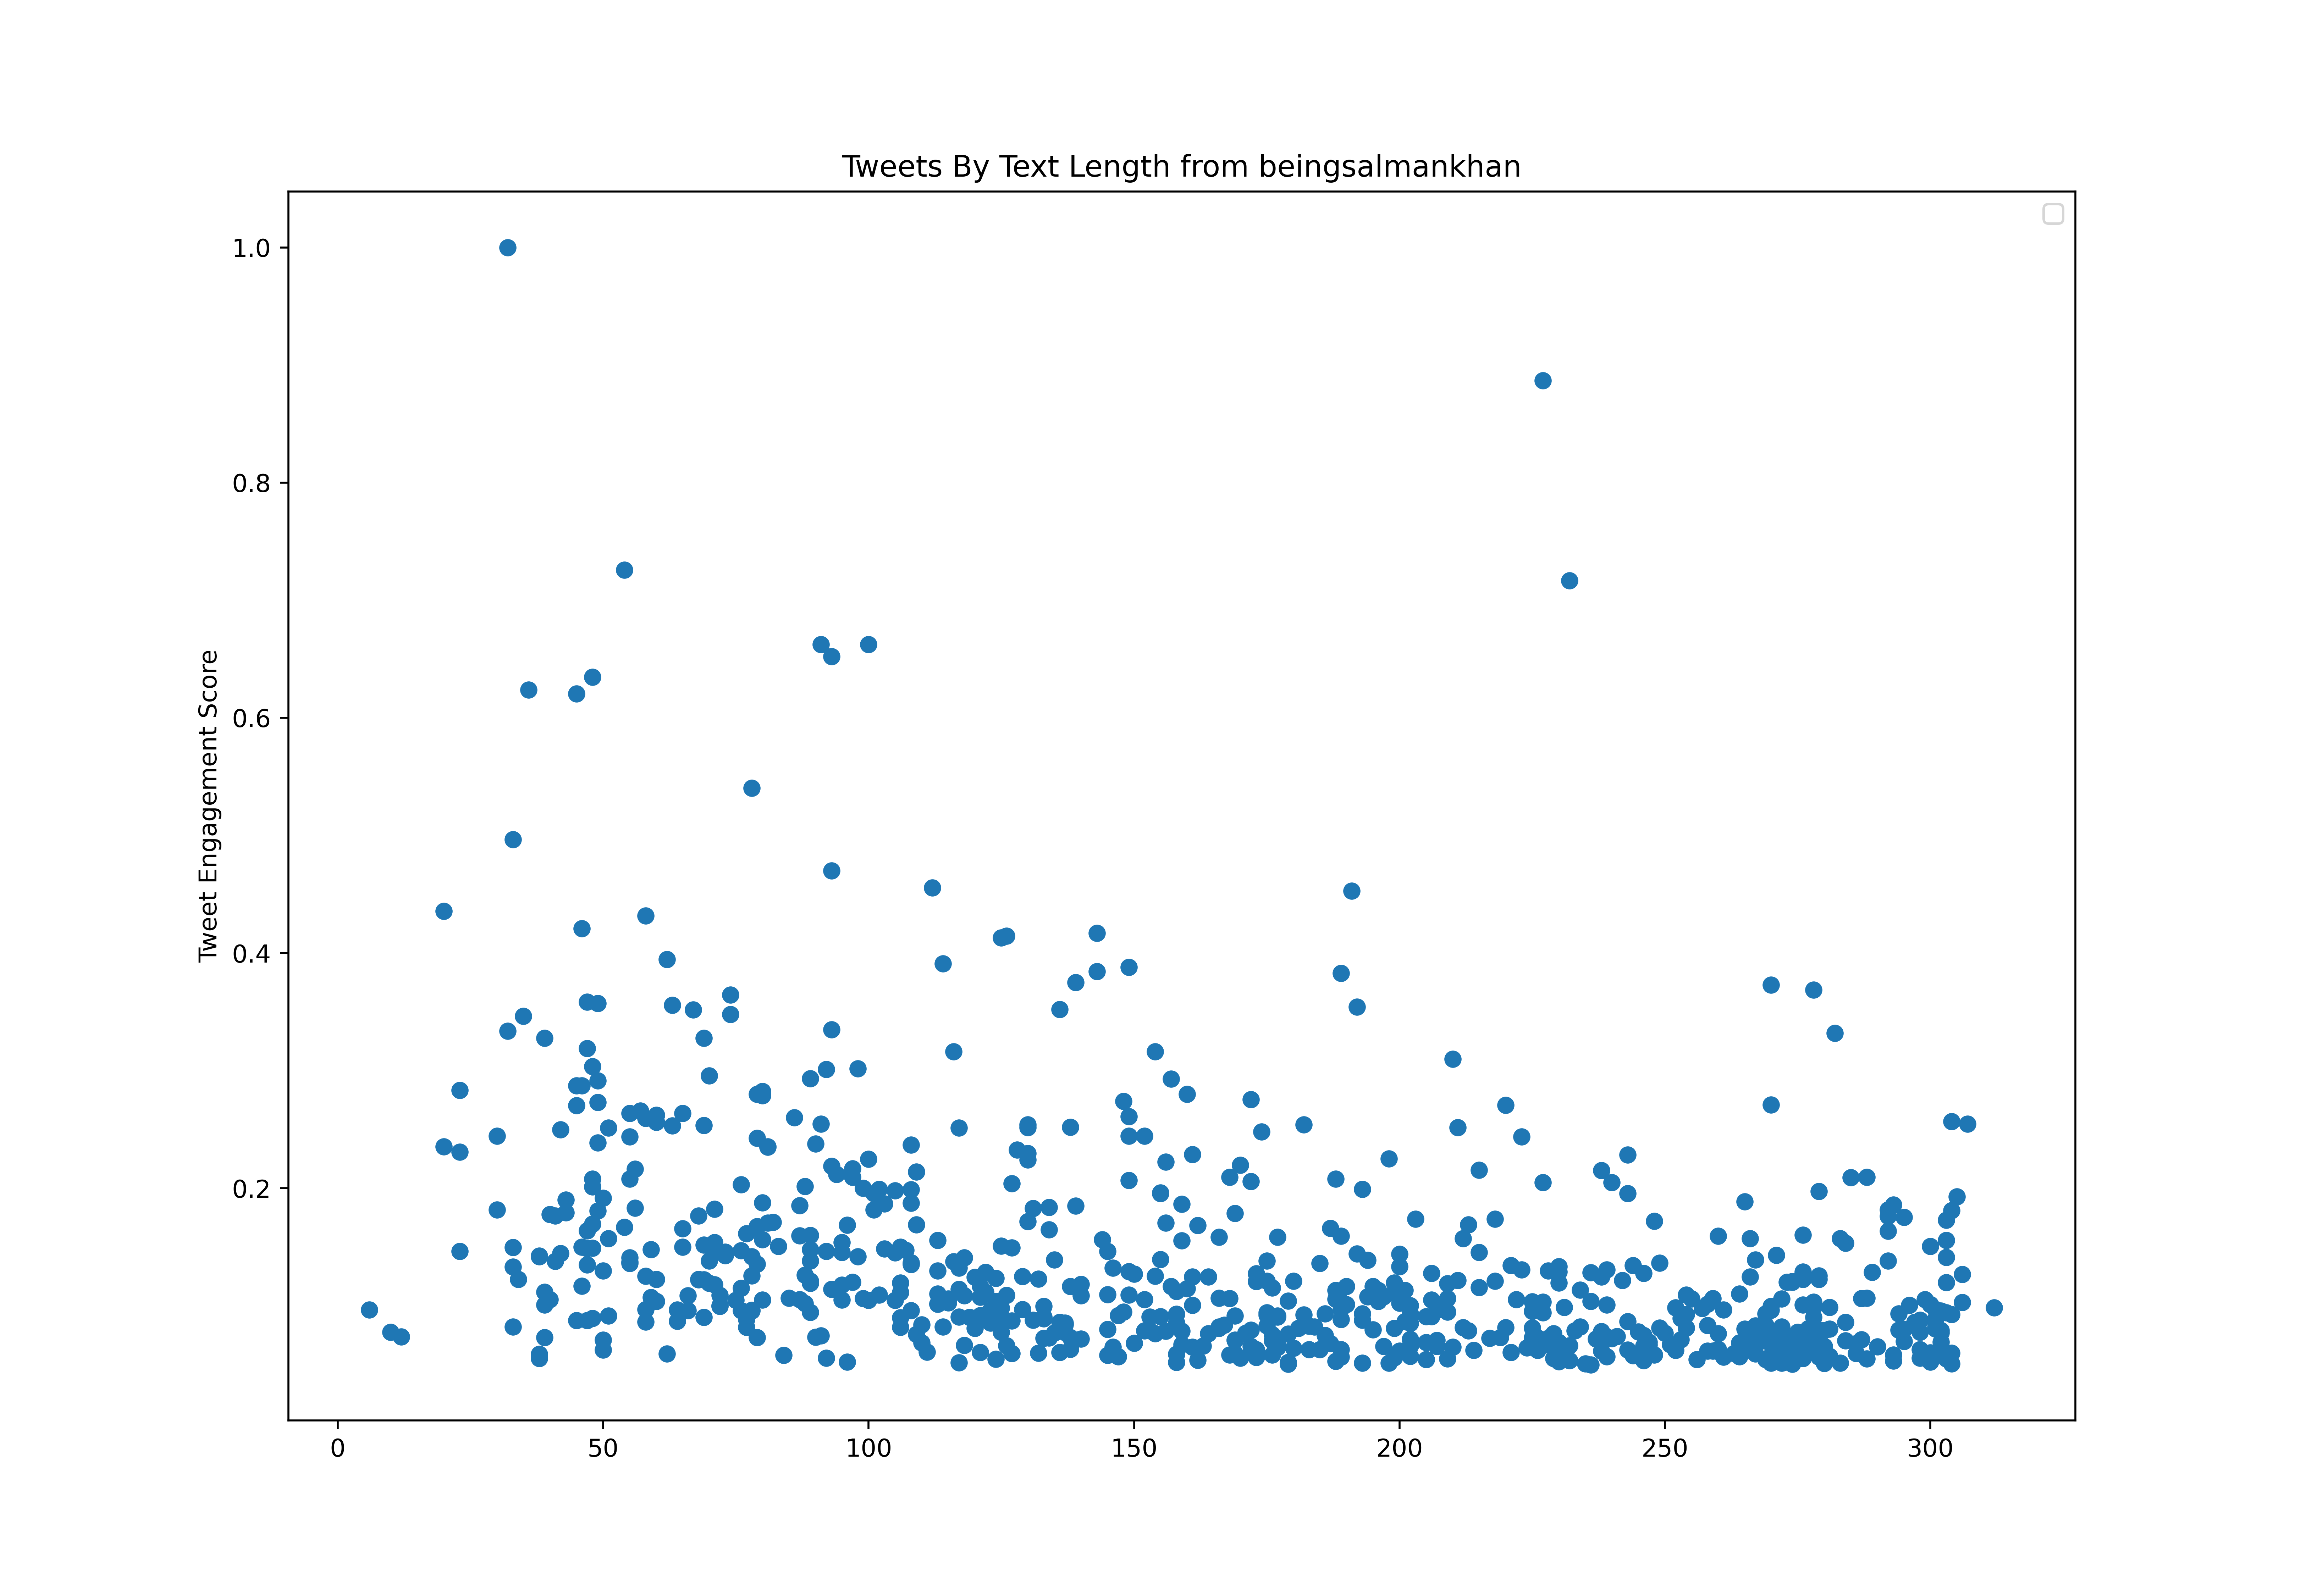

The table this chart was drawn from, first rows:
id, created_at, score, text_length
944998865219944448, 2017-12-24T18:31:01.000Z, 7070691, 58
945874402750611456, 2017-12-27T04:30:05.000Z, 4649960, 156
945881940728594432, 2017-12-27T05:00:02.000Z, 4284544, 266
947323943551098880, 2017-12-31T04:30:03.000Z, 4197181, 95
948803752710082561, 2018-01-04T06:30:17.000Z, 1592357, 168
948830659904266240, 2018-01-04T08:17:12.000Z, 2372037, 64
951690214082166784, 2018-01-12T05:40:03.000Z, 3225362, 140
952147344178294784, 2018-01-13T11:56:31.000Z, 2391690, 131
952548060025970688, 2018-01-14T14:28:49.000Z, 3959139, 105
953499212271861760, 2018-01-17T05:28:22.000Z, 4970771, 71
954331977649410048, 2018-01-19T12:37:28.000Z, 2362517, 201
954332017314992128, 2018-01-19T12:37:38.000Z, 2061976, 176
954701042398179328, 2018-01-20T13:04:00.000Z, 2229317, 77
955379929318703104, 2018-01-22T10:01:39.000Z, 2003015, 90
956757223757119488, 2018-01-26T05:14:32.000Z, 4283797, 51
956802716424069120, 2018-01-26T08:15:18.000Z, 4344846, 189
960766714660220928, 2018-02-06T06:46:49.000Z, 11870383, 20
960792939889905664, 2018-02-06T08:31:02.000Z, 4488401, 134
961109683628068869, 2018-02-07T05:29:39.000Z, 3638900, 200
963346801033203712, 2018-02-13T09:39:10.000Z, 4467384, 47
963601205724291072, 2018-02-14T02:30:04.000Z, 2925964, 121
964387745496891392, 2018-02-16T06:35:30.000Z, 3742093, 55
964446775997186048, 2018-02-16T10:30:04.000Z, 3535598, 50
964734258391715840, 2018-02-17T05:32:25.000Z, 2220656, 220
964831807869927425, 2018-02-17T12:00:03.000Z, 2495454, 169
965458431342727168, 2018-02-19T05:30:02.000Z, 1952255, 202
967003561438666753, 2018-02-23T11:49:49.000Z, 2859880, 75
967052882238496769, 2018-02-23T15:05:48.000Z, 2498202, 51
969871168416120832, 2018-03-03T09:44:40.000Z, 3297381, 180
970312675598090240, 2018-03-04T14:59:04.000Z, 4089482, 46
970935778900692993, 2018-03-06T08:15:03.000Z, 1678116, 200
971981447237021697, 2018-03-09T05:30:10.000Z, 2803800, 306
972019154218713088, 2018-03-09T08:00:00.000Z, 2476614, 155
972343854023217152, 2018-03-10T05:30:14.000Z, 2870433, 299
972427451728097280, 2018-03-10T11:02:25.000Z, 1696824, 252
974170833697550336, 2018-03-15T06:30:00.000Z, 4521377, 187
974706870689570816, 2018-03-16T18:00:01.000Z, 2939770, 197
975257996140793857, 2018-03-18T06:30:00.000Z, 3504007, 122
975275613186478081, 2018-03-18T07:40:00.000Z, 2870169, 152
975620460200321024, 2018-03-19T06:30:18.000Z, 6234755, 161
975982771742101504, 2018-03-20T06:30:00.000Z, 4244424, 113
976347030481076224, 2018-03-21T06:37:26.000Z, 3256689, 106
976390459240173568, 2018-03-21T09:30:00.000Z, 3001544, 113
976490423576420352, 2018-03-21T16:07:13.000Z, 2815473, 278
976707547460640768, 2018-03-22T06:30:00.000Z, 2972504, 126
977069935166935040, 2018-03-23T06:30:00.000Z, 3111024, 117
977432323200139264, 2018-03-24T06:30:00.000Z, 2831565, 124
977794711850180608, 2018-03-25T06:30:00.000Z, 3600099, 117
977975909058863109, 2018-03-25T18:30:01.000Z, 5580999, 227
978330750184493057, 2018-03-26T18:00:02.000Z, 3399342, 238
978603028528984065, 2018-03-27T12:01:58.000Z, 3419743, 78
978942080801263616, 2018-03-28T10:29:14.000Z, 3274408, 97
983306041113939968, 2018-04-09T11:30:03.000Z, 10570368, 149
985033061002891264, 2018-04-14T05:52:37.000Z, 2076376, 179
985119640283070464, 2018-04-14T11:36:39.000Z, 3366191, 124
986508876953669632, 2018-04-18T07:36:59.000Z, 5041691, 139
986650582323625984, 2018-04-18T17:00:04.000Z, 3315672, 242
986825401518428162, 2018-04-19T04:34:44.000Z, 2863837, 95
989836564665634816, 2018-04-27T12:00:01.000Z, 6112063, 130
990836139836747776, 2018-04-30T06:11:59.000Z, 4092010, 65
... 783 more rows
